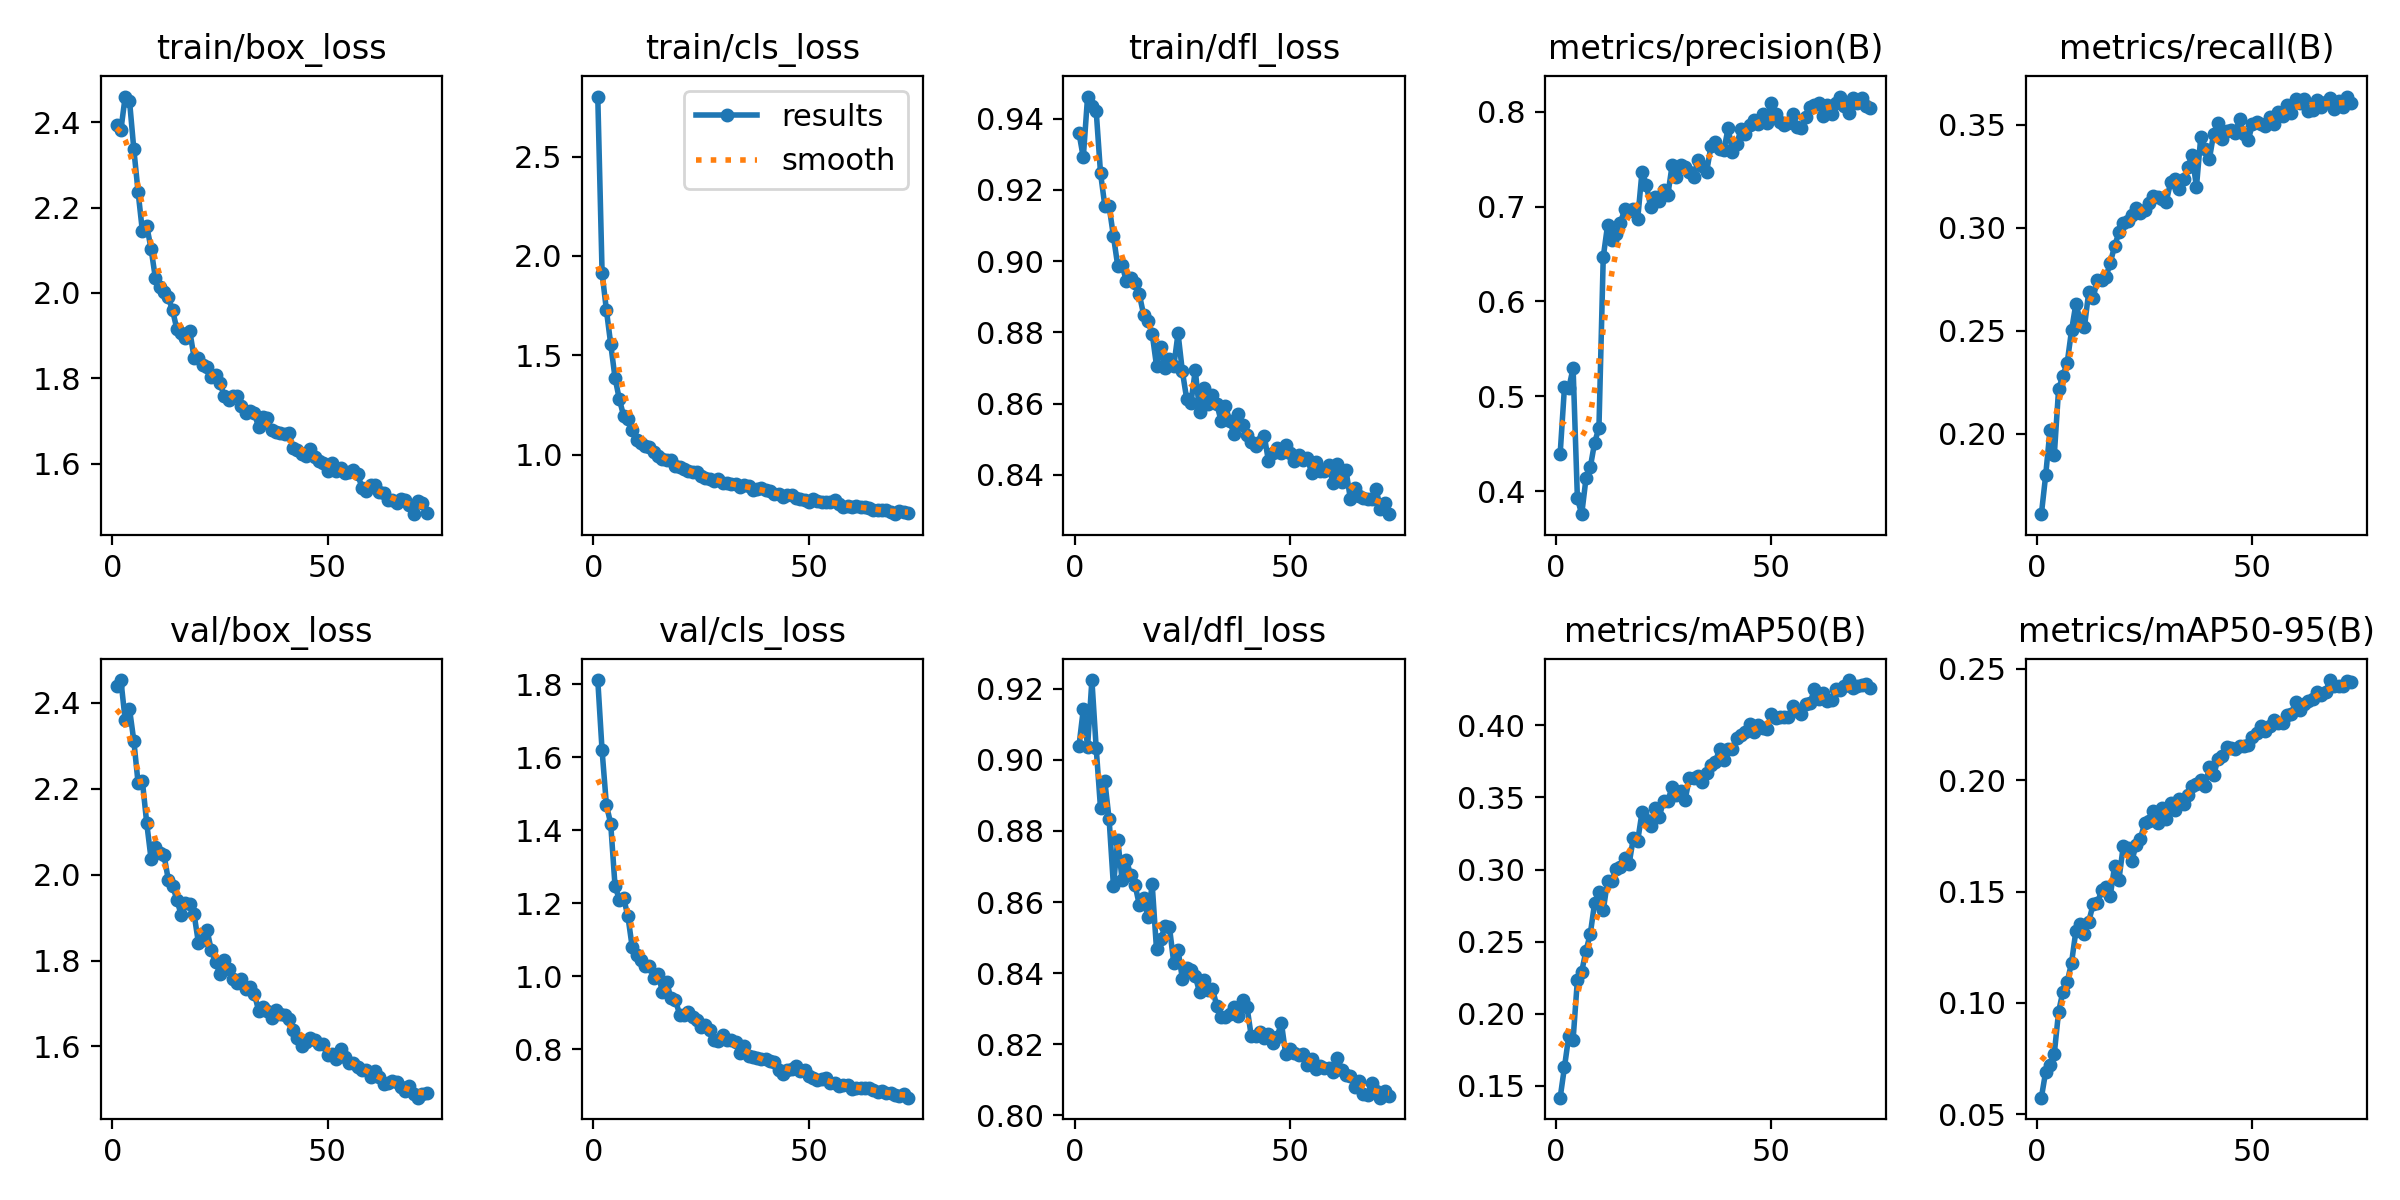

Values plotted in this chart, from the file beside it:
epoch, train/box_loss, train/cls_loss, train/dfl_loss, metrics/precision(B), metrics/recall(B), metrics/mAP50(B), metrics/mAP50-95(B), val/box_loss, val/cls_loss, val/dfl_loss, lr/pg0, lr/pg1, lr/pg2
1, 2.395, 2.802, 0.936, 0.4395, 0.1609, 0.1418, 0.05736, 2.438, 1.812, 0.9039, 0.003329, 0.003329, 0.003329
2, 2.382, 1.915, 0.9291, 0.5098, 0.1798, 0.163, 0.06904, 2.453, 1.619, 0.9142, 0.006597, 0.006597, 0.006597
3, 2.461, 1.728, 0.9462, 0.5085, 0.2017, 0.1847, 0.07219, 2.36, 1.47, 0.9038, 0.009798, 0.009798, 0.009798
4, 2.451, 1.557, 0.9435, 0.5296, 0.1897, 0.182, 0.07718, 2.386, 1.418, 0.9224, 0.009703, 0.009703, 0.009703
5, 2.338, 1.388, 0.9421, 0.3922, 0.2217, 0.2235, 0.09602, 2.312, 1.248, 0.9032, 0.009604, 0.009604, 0.009604
6, 2.236, 1.279, 0.9247, 0.3756, 0.228, 0.2293, 0.105, 2.212, 1.21, 0.8864, 0.009505, 0.009505, 0.009505
7, 2.144, 1.196, 0.9155, 0.4135, 0.2345, 0.2437, 0.1094, 2.217, 1.215, 0.894, 0.009406, 0.009406, 0.009406
8, 2.157, 1.179, 0.9153, 0.4252, 0.2501, 0.2555, 0.1179, 2.12, 1.164, 0.8833, 0.009307, 0.009307, 0.009307
9, 2.104, 1.126, 0.907, 0.4511, 0.2628, 0.2769, 0.1321, 2.037, 1.08, 0.8646, 0.009208, 0.009208, 0.009208
10, 2.036, 1.076, 0.8986, 0.4667, 0.2553, 0.2844, 0.1353, 2.064, 1.058, 0.8776, 0.009109, 0.009109, 0.009109
11, 2.014, 1.06, 0.8989, 0.6467, 0.2519, 0.2718, 0.1308, 2.051, 1.046, 0.8663, 0.00901, 0.00901, 0.00901
12, 2.003, 1.045, 0.8943, 0.6801, 0.2689, 0.292, 0.1364, 2.046, 1.028, 0.8719, 0.008911, 0.008911, 0.008911
13, 1.989, 1.041, 0.8953, 0.6648, 0.2658, 0.2924, 0.1442, 1.988, 1.027, 0.8676, 0.008812, 0.008812, 0.008812
14, 1.96, 1.012, 0.8939, 0.6708, 0.2746, 0.3004, 0.1449, 1.974, 0.9962, 0.8649, 0.008713, 0.008713, 0.008713
15, 1.915, 0.9941, 0.8907, 0.6826, 0.2745, 0.3015, 0.1505, 1.942, 1.007, 0.8593, 0.008614, 0.008614, 0.008614
16, 1.906, 0.9794, 0.885, 0.6977, 0.2761, 0.3083, 0.1521, 1.906, 0.9584, 0.861, 0.008515, 0.008515, 0.008515
17, 1.895, 0.9751, 0.8833, 0.695, 0.2831, 0.3039, 0.1482, 1.934, 0.9834, 0.8559, 0.008416, 0.008416, 0.008416
18, 1.911, 0.9757, 0.8796, 0.6978, 0.291, 0.3221, 0.1615, 1.931, 0.9404, 0.8649, 0.008317, 0.008317, 0.008317
19, 1.848, 0.9453, 0.8706, 0.6869, 0.2977, 0.3199, 0.1552, 1.908, 0.9367, 0.8467, 0.008218, 0.008218, 0.008218
20, 1.847, 0.9368, 0.8758, 0.7367, 0.3025, 0.3397, 0.1703, 1.841, 0.8956, 0.8495, 0.008119, 0.008119, 0.008119
21, 1.832, 0.9305, 0.87, 0.7231, 0.3032, 0.3341, 0.1696, 1.847, 0.8954, 0.8534, 0.00802, 0.00802, 0.00802
22, 1.826, 0.9175, 0.8726, 0.6995, 0.3064, 0.3302, 0.1637, 1.871, 0.9012, 0.853, 0.007921, 0.007921, 0.007921
23, 1.803, 0.9144, 0.8704, 0.7096, 0.3097, 0.3427, 0.171, 1.823, 0.8891, 0.8429, 0.007822, 0.007822, 0.007822
24, 1.809, 0.9123, 0.8797, 0.7058, 0.3074, 0.3366, 0.1738, 1.796, 0.8817, 0.8466, 0.007723, 0.007723, 0.007723
25, 1.788, 0.8951, 0.8691, 0.717, 0.3086, 0.3475, 0.1809, 1.769, 0.8626, 0.8385, 0.007624, 0.007624, 0.007624
26, 1.759, 0.8839, 0.8614, 0.7124, 0.312, 0.3478, 0.1817, 1.801, 0.8679, 0.8415, 0.007525, 0.007525, 0.007525
27, 1.75, 0.877, 0.8601, 0.7438, 0.3156, 0.3573, 0.1861, 1.779, 0.8529, 0.8408, 0.007426, 0.007426, 0.007426
28, 1.759, 0.87, 0.8694, 0.731, 0.3151, 0.3518, 0.181, 1.758, 0.8254, 0.8391, 0.007327, 0.007327, 0.007327
29, 1.76, 0.879, 0.8577, 0.7439, 0.3138, 0.3548, 0.1873, 1.748, 0.824, 0.8346, 0.007228, 0.007228, 0.007228
30, 1.734, 0.8563, 0.8645, 0.7418, 0.3127, 0.3483, 0.1828, 1.758, 0.8408, 0.8379, 0.007129, 0.007129, 0.007129
31, 1.718, 0.8551, 0.8597, 0.7366, 0.3222, 0.3635, 0.1897, 1.734, 0.8248, 0.8353, 0.00703, 0.00703, 0.00703
32, 1.723, 0.8501, 0.8623, 0.7316, 0.3236, 0.3633, 0.1868, 1.738, 0.825, 0.8357, 0.006931, 0.006931, 0.006931
33, 1.718, 0.8537, 0.8599, 0.7492, 0.3187, 0.3651, 0.1914, 1.722, 0.8204, 0.8307, 0.006832, 0.006832, 0.006832
34, 1.685, 0.8357, 0.855, 0.743, 0.3236, 0.361, 0.1892, 1.683, 0.7896, 0.8278, 0.006733, 0.006733, 0.006733
35, 1.708, 0.8474, 0.8593, 0.7365, 0.3294, 0.3668, 0.1932, 1.691, 0.8105, 0.8276, 0.006634, 0.006634, 0.006634
36, 1.707, 0.8406, 0.8551, 0.7633, 0.3353, 0.3725, 0.1976, 1.683, 0.7812, 0.8285, 0.006535, 0.006535, 0.006535
37, 1.678, 0.8207, 0.8515, 0.768, 0.3198, 0.3743, 0.1981, 1.665, 0.7804, 0.8304, 0.006436, 0.006436, 0.006436
38, 1.674, 0.825, 0.8571, 0.7602, 0.3439, 0.3836, 0.1999, 1.684, 0.7768, 0.828, 0.006337, 0.006337, 0.006337
39, 1.671, 0.8337, 0.8541, 0.7591, 0.3382, 0.3758, 0.1974, 1.675, 0.7745, 0.8325, 0.006238, 0.006238, 0.006238
40, 1.668, 0.8219, 0.8511, 0.7828, 0.3333, 0.3834, 0.2058, 1.673, 0.7726, 0.8306, 0.006139, 0.006139, 0.006139
41, 1.671, 0.8152, 0.8492, 0.7576, 0.3457, 0.3836, 0.2024, 1.663, 0.7678, 0.8222, 0.00604, 0.00604, 0.00604
42, 1.637, 0.8, 0.8482, 0.7661, 0.3511, 0.391, 0.2094, 1.639, 0.7661, 0.8224, 0.005941, 0.005941, 0.005941
43, 1.633, 0.8039, 0.8492, 0.7815, 0.343, 0.3936, 0.2109, 1.621, 0.7427, 0.8235, 0.005842, 0.005842, 0.005842
44, 1.622, 0.7872, 0.851, 0.7765, 0.3469, 0.3954, 0.2151, 1.601, 0.734, 0.8217, 0.005743, 0.005743, 0.005743
45, 1.618, 0.7964, 0.8438, 0.7855, 0.3474, 0.4009, 0.2145, 1.611, 0.7438, 0.8229, 0.005644, 0.005644, 0.005644
46, 1.634, 0.7957, 0.8462, 0.7907, 0.3458, 0.3952, 0.2141, 1.62, 0.7463, 0.8205, 0.005545, 0.005545, 0.005545
47, 1.615, 0.7826, 0.8476, 0.7874, 0.3527, 0.4001, 0.2153, 1.616, 0.7538, 0.8222, 0.005446, 0.005446, 0.005446
48, 1.606, 0.7773, 0.8462, 0.798, 0.3457, 0.3985, 0.2152, 1.605, 0.7422, 0.826, 0.005347, 0.005347, 0.005347
49, 1.601, 0.7731, 0.8483, 0.7879, 0.3425, 0.3975, 0.216, 1.605, 0.7435, 0.8172, 0.005248, 0.005248, 0.005248
50, 1.582, 0.76, 0.8462, 0.8093, 0.3502, 0.4076, 0.2196, 1.581, 0.7282, 0.8186, 0.005149, 0.005149, 0.005149
51, 1.601, 0.7769, 0.8438, 0.7976, 0.3514, 0.4052, 0.2211, 1.582, 0.7218, 0.8175, 0.00505, 0.00505, 0.00505
52, 1.583, 0.7656, 0.8455, 0.7889, 0.3504, 0.4056, 0.2245, 1.572, 0.7174, 0.8171, 0.004951, 0.004951, 0.004951
53, 1.589, 0.7607, 0.844, 0.7861, 0.3496, 0.4057, 0.222, 1.595, 0.7198, 0.8172, 0.004852, 0.004852, 0.004852
54, 1.577, 0.7626, 0.8448, 0.7883, 0.3536, 0.4055, 0.2242, 1.577, 0.7224, 0.8142, 0.004753, 0.004753, 0.004753
55, 1.581, 0.7629, 0.8406, 0.7972, 0.3506, 0.4131, 0.2271, 1.562, 0.7082, 0.8158, 0.004654, 0.004654, 0.004654
56, 1.584, 0.7711, 0.8436, 0.7843, 0.356, 0.41, 0.2255, 1.561, 0.7085, 0.8131, 0.004555, 0.004555, 0.004555
57, 1.575, 0.7538, 0.8412, 0.7825, 0.3544, 0.4077, 0.2256, 1.552, 0.7011, 0.814, 0.004456, 0.004456, 0.004456
58, 1.542, 0.7381, 0.841, 0.794, 0.3598, 0.4145, 0.2295, 1.545, 0.704, 0.8133, 0.004357, 0.004357, 0.004357
59, 1.536, 0.7423, 0.8427, 0.805, 0.3559, 0.4152, 0.2298, 1.546, 0.7019, 0.8134, 0.004258, 0.004258, 0.004258
60, 1.549, 0.7388, 0.8376, 0.8067, 0.3623, 0.4251, 0.235, 1.529, 0.6929, 0.8123, 0.004159, 0.004159, 0.004159
... 13 more rows
